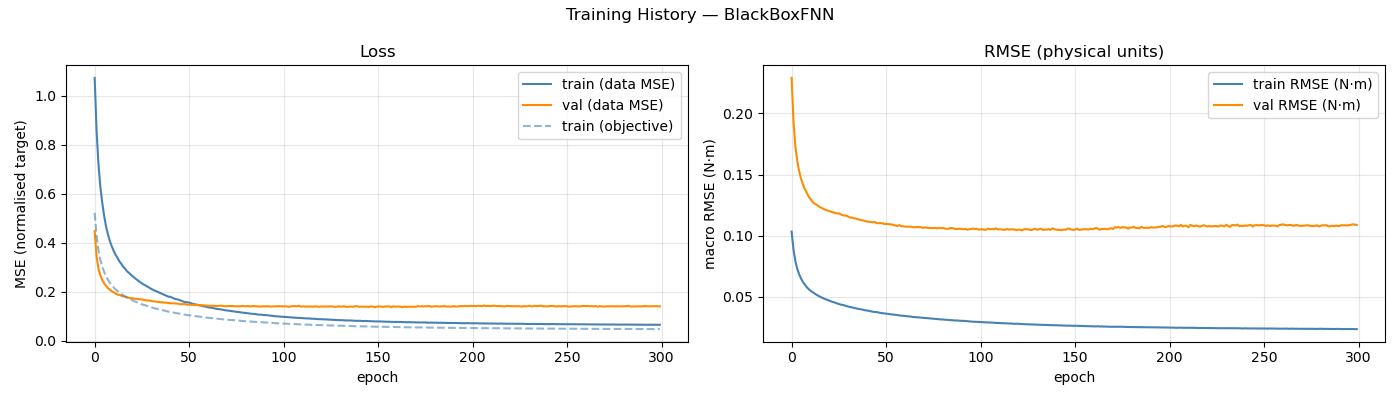

Source data for this figure (header and first rows):
epoch, train_loss, val_loss, train_rmse, val_rmse, train_loss_obj
1, 1.073, 0.4473, 0.1034, 0.2291, 0.522
2, 0.8599, 0.3447, 0.08876, 0.1934, 0.4304
3, 0.7213, 0.2943, 0.0791, 0.1729, 0.3698
4, 0.6292, 0.2684, 0.07293, 0.1611, 0.3313
5, 0.5634, 0.2489, 0.06848, 0.1527, 0.3037
6, 0.5108, 0.2348, 0.06499, 0.1466, 0.2815
7, 0.4675, 0.2248, 0.06211, 0.142, 0.2628
8, 0.4355, 0.2153, 0.06011, 0.138, 0.2495
9, 0.4079, 0.2089, 0.05798, 0.1353, 0.2366
10, 0.3866, 0.2025, 0.05642, 0.1321, 0.2266
11, 0.3683, 0.1984, 0.05506, 0.1301, 0.2182
12, 0.3521, 0.193, 0.05385, 0.1278, 0.2102
13, 0.3396, 0.189, 0.05299, 0.1263, 0.2041
14, 0.3251, 0.1876, 0.05187, 0.1256, 0.1973
15, 0.3154, 0.1846, 0.05102, 0.1244, 0.1922
16, 0.3028, 0.1816, 0.0501, 0.1233, 0.1861
17, 0.2949, 0.1804, 0.04936, 0.1228, 0.1818
18, 0.2851, 0.1778, 0.0487, 0.1218, 0.177
19, 0.2781, 0.1757, 0.048, 0.1211, 0.1728
20, 0.2713, 0.1739, 0.04754, 0.1205, 0.1694
21, 0.264, 0.1737, 0.04689, 0.1201, 0.1655
22, 0.2573, 0.172, 0.04621, 0.1195, 0.1615
23, 0.2513, 0.1714, 0.04579, 0.1192, 0.1586
24, 0.2458, 0.1699, 0.04522, 0.1185, 0.1555
25, 0.2397, 0.1692, 0.04459, 0.1182, 0.1521
26, 0.2339, 0.1693, 0.04418, 0.1184, 0.1489
27, 0.2293, 0.1669, 0.04369, 0.1174, 0.1465
28, 0.2259, 0.1658, 0.04343, 0.1168, 0.1447
29, 0.2207, 0.1646, 0.04294, 0.1165, 0.1416
30, 0.2165, 0.1646, 0.04252, 0.1164, 0.1393
31, 0.2113, 0.1625, 0.04209, 0.1156, 0.1365
32, 0.2077, 0.161, 0.04167, 0.1148, 0.1342
33, 0.2042, 0.1609, 0.04138, 0.1149, 0.1325
34, 0.201, 0.1591, 0.04098, 0.1142, 0.1305
35, 0.1976, 0.1586, 0.04063, 0.1142, 0.1284
36, 0.1937, 0.1575, 0.04028, 0.1136, 0.1266
37, 0.1912, 0.157, 0.04008, 0.1131, 0.1251
38, 0.1876, 0.156, 0.03969, 0.1127, 0.1231
39, 0.1841, 0.1556, 0.0393, 0.1125, 0.1212
40, 0.1802, 0.154, 0.03898, 0.1119, 0.119
41, 0.1795, 0.1536, 0.03883, 0.1116, 0.1183
42, 0.176, 0.1534, 0.03847, 0.1114, 0.1165
43, 0.1728, 0.1524, 0.03817, 0.1112, 0.1147
44, 0.1702, 0.152, 0.03785, 0.111, 0.1131
45, 0.1686, 0.1521, 0.03772, 0.1112, 0.1123
46, 0.1659, 0.1497, 0.03752, 0.1102, 0.1109
47, 0.1633, 0.1494, 0.03725, 0.1103, 0.1094
48, 0.16, 0.1497, 0.03688, 0.1103, 0.1075
49, 0.1579, 0.1494, 0.03669, 0.1102, 0.1065
50, 0.1575, 0.1474, 0.0365, 0.1096, 0.1058
51, 0.1559, 0.1476, 0.03632, 0.1097, 0.1049
52, 0.1531, 0.1473, 0.03609, 0.1096, 0.1033
53, 0.1506, 0.1468, 0.03582, 0.1093, 0.102
54, 0.1492, 0.1461, 0.03567, 0.1092, 0.1012
55, 0.1474, 0.146, 0.03548, 0.1088, 0.1002
56, 0.1461, 0.1451, 0.03531, 0.1083, 0.09931
57, 0.1444, 0.1448, 0.03513, 0.1079, 0.09818
58, 0.142, 0.1456, 0.03482, 0.1087, 0.09701
59, 0.1403, 0.1443, 0.03464, 0.1078, 0.09592
60, 0.1391, 0.1436, 0.03449, 0.1077, 0.09515
... 240 more rows
